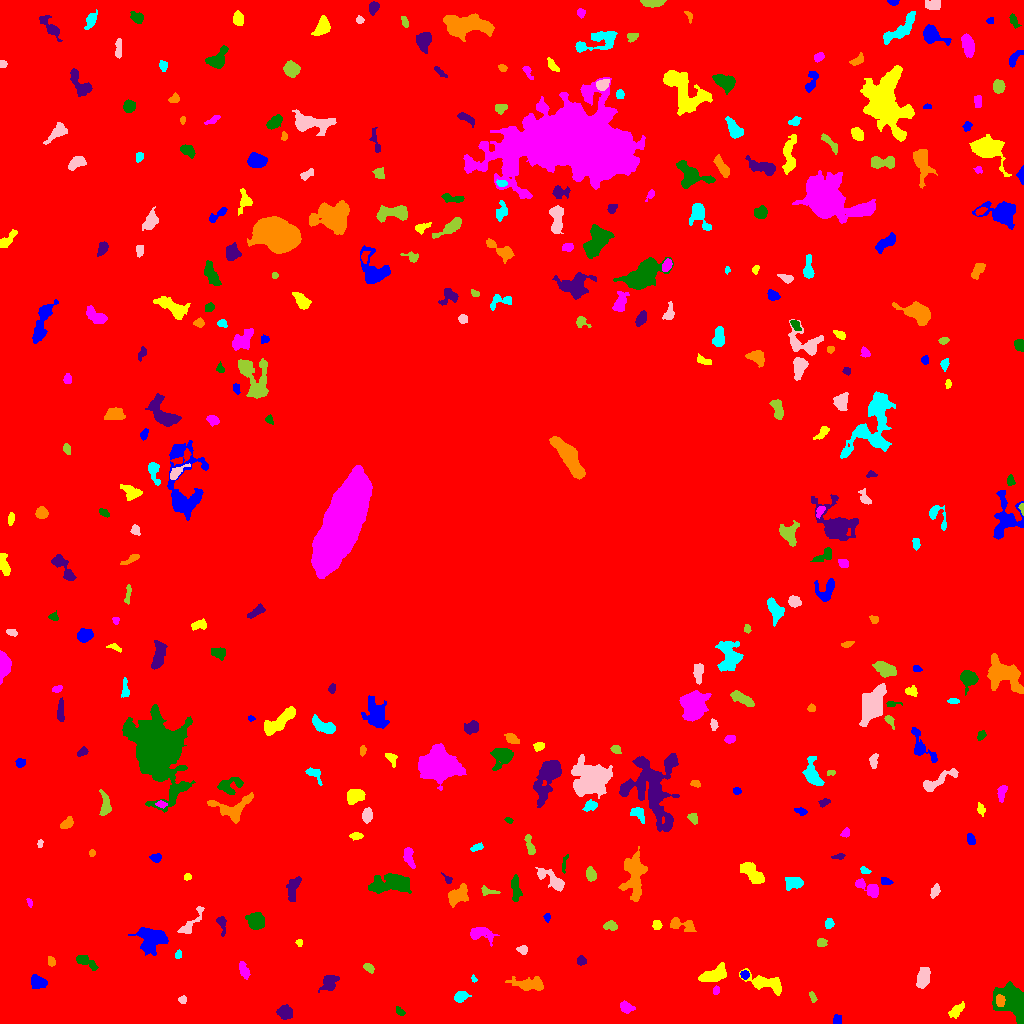

Source data for this figure (header and first rows):
ID, X, Y, A, B, theta, total_flux, mu_max, mu_median, mu_mean, R_fwhm, R_e, R10, R90, x_start, x_end, y_start, y_end, area, greylevel
0, 516.8, 518.5, 315.5, 312.7, 1.363, 1756110, 13.0, 2.0, 2.311, 77.39, 230.5, 88.88, 368.5, 0, 1023, 0, 1023, 759940, 2.311
1, 837.1, 3.832, 2.541, 2.1, 1.568, 214.0, 5.0, 2.0, 2.642, 3.568, 2.932, 1.128, 4.514, 833, 841, 0, 9, 81, 7.642
2, 955.8, 12.35, 4.489, 2.343, 0.7522, 406.0, 5.0, 2.0, 2.603, 4.687, 3.827, 1.596, 6.103, 948, 964, 5, 22, 156, 7.603
3, 626.4, 16.03, 2.713, 2.24, -0.7731, 304.0, 8.0, 2.0, 2.219, 3.338, 2.932, 1.128, 4.983, 620, 635, 10, 23, 137, 8.219
4, 399.9, 11.85, 2.825, 1.65, -0.7253, 168.0, 4.0, 2.0, 2.507, 4.297, 2.706, 1.128, 4.107, 396, 405, 8, 17, 67, 7.507
5, 284.2, 11.01, 3.033, 2.919, -0.3022, 861.0, 13.0, 3.0, 4.484, 4.222, 3.656, 1.493, 6.077, 276, 292, 4, 19, 192, 10.48
6, 1000, 23.14, 2.619, 2.093, -1.388, 394.0, 8.0, 4.0, 3.788, 4.184, 2.985, 1.128, 4.754, 996, 1005, 17, 29, 104, 16.79
7, 460.9, 26.9, 3.361, 2.381, 0.4207, 594.0, 9.0, 4.0, 4.273, 4.406, 3.568, 1.382, 5.67, 454, 471, 21, 32, 139, 9.273
8, 182.7, 23.93, 1.901, 1.712, 0.6527, 182.0, 8.0, 3.0, 2.984, 2.646, 2.185, 0.7979, 3.613, 178, 186, 20, 28, 61, 8.984
9, 812.8, 26.42, 2.864, 1.344, -1.143, 91.0, 3.0, 1.0, 1.4, 3.141, 2.523, 0.9772, 3.785, 809, 817, 21, 32, 65, 7.4
10, 849.1, 26.65, 3.414, 2.96, 1.565, 1069, 14.0, 5.0, 5.24, 4.754, 4.029, 1.493, 6.433, 841, 856, 18, 34, 204, 11.24
11, 37.38, 41.69, 4.059, 3.064, -0.4212, 635.0, 7.0, 3.0, 3.307, 5.171, 4.334, 1.693, 6.77, 31, 47, 35, 49, 192, 8.307
12, 768, 40, 9.84, 3.332, -0.2906, 872.0, 6.0, 2.0, 2.132, 6.864, 5.67, 2.257, 9.236, 739, 781, 28, 55, 409, 8.132
13, 716.2, 32.94, 1.938, 1.547, 0.9518, 100.0, 4.0, 2.0, 1.786, 3.141, 2.111, 0.7979, 3.432, 713, 719, 29, 38, 56, 8.786
14, 1015, 19.06, 10.06, 5.816, -0.9796, 7670, 34.0, 7.0, 10.08, 7.485, 7.181, 2.821, 12.51, 992, 1023, 0, 42, 761, 15.08
15, 329.5, 40.95, 4.602, 3.118, 0.8577, 464.0, 4.0, 2.0, 2.081, 6.723, 4.583, 1.871, 6.956, 318, 339, 31, 48, 223, 8.081
16, 529.5, 38.92, 7.901, 3.081, -0.06874, 670.0, 6.0, 2.0, 1.959, 5.89, 5.202, 1.954, 8.63, 505, 543, 33, 47, 342, 7.959
17, 473.5, 44.46, 1.833, 1.291, -1.186, 87.0, 5.0, 2.0, 2.417, 2.326, 1.871, 0.5642, 2.877, 471, 477, 41, 49, 36, 9.417
18, 923.4, 45.75, 5.49, 2.684, 1.339, 426.0, 3.0, 1.0, 1.725, 6.232, 4.72, 2.111, 7.527, 916, 930, 35, 56, 247, 7.725
19, 368.4, 55.77, 2.325, 1.543, -0.6033, 151.0, 6.0, 1.0, 1.736, 2.932, 2.394, 0.7979, 3.827, 363, 374, 50, 60, 87, 8.736
20, 429.5, 56.05, 3.664, 1.652, 0.04886, 230.0, 7.0, 2.0, 2.091, 2.523, 2.821, 0.9772, 4.918, 421, 438, 50, 60, 110, 8.091
21, 744.5, 48.56, 2.052, 1.869, -0.4348, 131.0, 4.0, 2.0, 1.795, 3.742, 2.523, 0.9772, 3.827, 740, 749, 44, 53, 73, 9.795
22, 713.7, 48.67, 6.752, 2.927, 0.3809, 960.0, 8.0, 3.0, 2.866, 6.383, 5.441, 2.034, 8.33, 698, 726, 42, 61, 335, 8.866
23, 243.9, 52.72, 4.455, 2.059, -1.2, 546.0, 7.0, 4.0, 3.845, 5.109, 3.827, 1.493, 5.809, 239, 250, 44, 62, 142, 8.845
24, 86.55, 61.35, 6.52, 2.341, -0.4803, 542.0, 6.0, 3.0, 2.898, 5.863, 4.406, 1.693, 6.84, 76, 98, 53, 68, 187, 7.898
25, 581.4, 62.44, 2.209, 1.929, -1.018, 179.0, 6.0, 2.0, 2.157, 2.985, 2.523, 0.9772, 4.222, 577, 586, 58, 68, 83, 8.157
26, 51.19, 61.53, 2.14, 1.547, -0.986, 113.0, 4.0, 1.0, 1.569, 3.241, 2.257, 0.7979, 3.656, 48, 55, 57, 67, 72, 9.569
27, 178.4, 68.87, 2.168, 1.472, 1.238, 165.0, 6.0, 3.0, 3.0, 3.09, 2.257, 0.7979, 3.613, 175, 181, 65, 74, 55, 9.0
28, 523, 73.82, 2.485, 1.916, -0.05549, 176.0, 4.0, 2.0, 2.095, 4.068, 2.706, 1.128, 4.297, 516, 527, 69, 78, 84, 8.095
29, 821.4, 80.98, 2.381, 2.082, -0.3354, 156.0, 4.0, 2.0, 1.88, 3.868, 2.764, 0.9772, 4.478, 817, 827, 77, 85, 83, 7.88
30, 641.9, 80.08, 2.709, 1.538, -0.3356, 123.0, 4.0, 1.0, 1.538, 3.432, 2.585, 0.9772, 4.184, 636, 648, 77, 84, 80, 7.537
31, 151.9, 84.17, 7.024, 6.248, 0.1176, 2360, 10.0, 4.0, 4.148, 8.425, 7.269, 2.821, 11.52, 128, 168, 68, 96, 569, 9.148
32, 299.3, 80.99, 1.793, 1.668, -1.277, 89.0, 4.0, 2.0, 1.894, 3.038, 2.185, 0.7979, 3.432, 295, 302, 77, 84, 47, 8.894
33, 480.9, 90.17, 6.531, 3.124, -0.1652, 874.0, 9.0, 3.0, 3.311, 4.652, 4.787, 1.784, 7.838, 470, 499, 77, 96, 264, 8.311
34, 255.8, 102.3, 4.02, 3.579, -0.6943, 790.0, 8.0, 3.0, 2.915, 5.726, 4.787, 1.871, 7.527, 245, 264, 94, 111, 271, 8.915
35, 221.6, 99.96, 4.961, 1.944, -1.38, 178.0, 4.0, 1.0, 1.459, 4.029, 3.038, 1.128, 5.046, 216, 226, 87, 107, 122, 7.459
36, 681.6, 99.38, 7.454, 2.663, -0.2102, 305.0, 4.0, 1.0, 1.362, 5.262, 4.146, 1.596, 6.77, 670, 696, 92, 106, 224, 7.362
37, 828.7, 99.61, 2.186, 2.064, 1.067, 172.0, 5.0, 2.0, 2.024, 3.192, 2.706, 0.9772, 4.222, 825, 834, 95, 105, 85, 8.024
38, 188.8, 97.91, 9.428, 2.535, 0.8649, 418.0, 6.0, 1.0, 1.917, 4.184, 3.909, 1.382, 7.047, 177, 204, 90, 117, 218, 7.917
39, 610.2, 97.76, 3.001, 2.071, -0.03083, 294.0, 6.0, 2.0, 2.534, 4.222, 3.09, 1.262, 4.951, 603, 617, 93, 103, 116, 8.534
40, 2.63, 99.12, 2.103, 1.868, -0.1017, 146.0, 5.0, 3.0, 2.561, 3.09, 2.459, 0.9772, 3.742, 0, 7, 96, 103, 57, 8.561
41, 547.3, 106.5, 1.819, 1.223, -1.558, 85.0, 4.0, 1.0, 1.604, 2.821, 1.954, 0.7979, 2.932, 543, 550, 101, 110, 53, 9.604
42, 657, 98.26, 2.115, 1.973, -1.342, 182.0, 5.0, 2.0, 2.193, 3.29, 2.585, 0.9772, 4.068, 652, 662, 94, 103, 83, 9.193
43, 29.66, 120.8, 2.221, 1.161, -1.311, 97.0, 4.0, 2.0, 2.109, 3.038, 2.034, 0.7979, 3.141, 26, 32, 116, 125, 46, 8.109
44, 515.7, 134.8, 6.813, 2.154, -1.502, 520.0, 5.0, 2.0, 2.562, 5.382, 4.618, 1.784, 7.114, 511, 522, 122, 149, 203, 7.562
45, 293.1, 133.9, 6.995, 2.288, 1.35, 396.0, 3.0, 2.0, 1.692, 6.555, 4.549, 2.034, 7.001, 286, 301, 122, 147, 234, 7.692
46, 459.1, 129, 5.575, 3.471, 0.5746, 768.0, 7.0, 2.0, 2.526, 5.352, 5.078, 1.871, 8.019, 448, 468, 116, 140, 304, 8.526
47, 794.8, 140.9, 4.172, 2.88, -0.007079, 752.0, 9.0, 3.0, 3.723, 4.754, 4.146, 1.693, 6.864, 785, 803, 133, 146, 202, 8.723
48, 934.6, 131.7, 3.337, 1.817, 1.221, 204.0, 4.0, 2.0, 1.907, 4.442, 3.09, 1.262, 4.886, 930, 940, 125, 140, 107, 7.907
49, 487.9, 132.3, 4.797, 1.844, -0.1741, 131.0, 3.0, 1.0, 1.297, 3.523, 3.09, 1.128, 4.853, 481, 500, 128, 138, 101, 7.297
50, 1020, 132.7, 2.046, 1.614, -1.112, 89.0, 3.0, 1.0, 1.508, 2.985, 2.257, 0.7979, 3.568, 1017, 1023, 129, 139, 59, 7.508
51, 885.5, 141.8, 2.305, 1.505, -0.2548, 106.0, 4.0, 1.0, 1.325, 2.764, 2.185, 0.7979, 3.868, 881, 893, 139, 146, 80, 9.325
52, 187.5, 146.6, 1.816, 1.689, 0.1865, 180.0, 6.0, 4.0, 3.529, 3.29, 2.257, 0.7979, 3.478, 184, 191, 143, 150, 51, 8.529
53, 868, 135, 7.648, 2.829, -0.5452, 1017, 8.0, 4.0, 4.237, 6.91, 5.109, 2.111, 7.736, 855, 878, 126, 145, 240, 8.238
54, 389.6, 139.1, 11.34, 4.057, 0.09806, 1675, 8.0, 2.0, 2.689, 7.695, 7.203, 2.706, 11.58, 368, 411, 130, 150, 623, 8.689
55, 448.5, 143.5, 1.716, 1.502, -0.9579, 60.0, 4.0, 1.0, 0.9836, 2.394, 1.784, 0.5642, 2.932, 441, 452, 140, 151, 61, 9.984
56, 634.4, 149, 11.48, 4.723, 1.534, 2720, 13.0, 3.0, 3.908, 5.14, 7.611, 2.706, 12.87, 618, 647, 122, 177, 696, 8.908
57, 865.3, 152.7, 2.672, 1.547, -0.426, 135.0, 4.0, 2.0, 2.109, 3.656, 2.459, 0.9772, 3.827, 860, 871, 150, 157, 64, 9.109
58, 554.5, 141.7, 7.459, 2.725, -0.6277, 785.0, 10.0, 2.0, 2.54, 4.37, 4.107, 1.596, 7.334, 535, 564, 132, 156, 309, 8.54
59, 591, 148.6, 3.265, 2.255, -1.342, 453.0, 7.0, 3.0, 3.458, 4.222, 3.432, 1.382, 5.382, 586, 596, 142, 157, 131, 8.458
... 312 more rows
